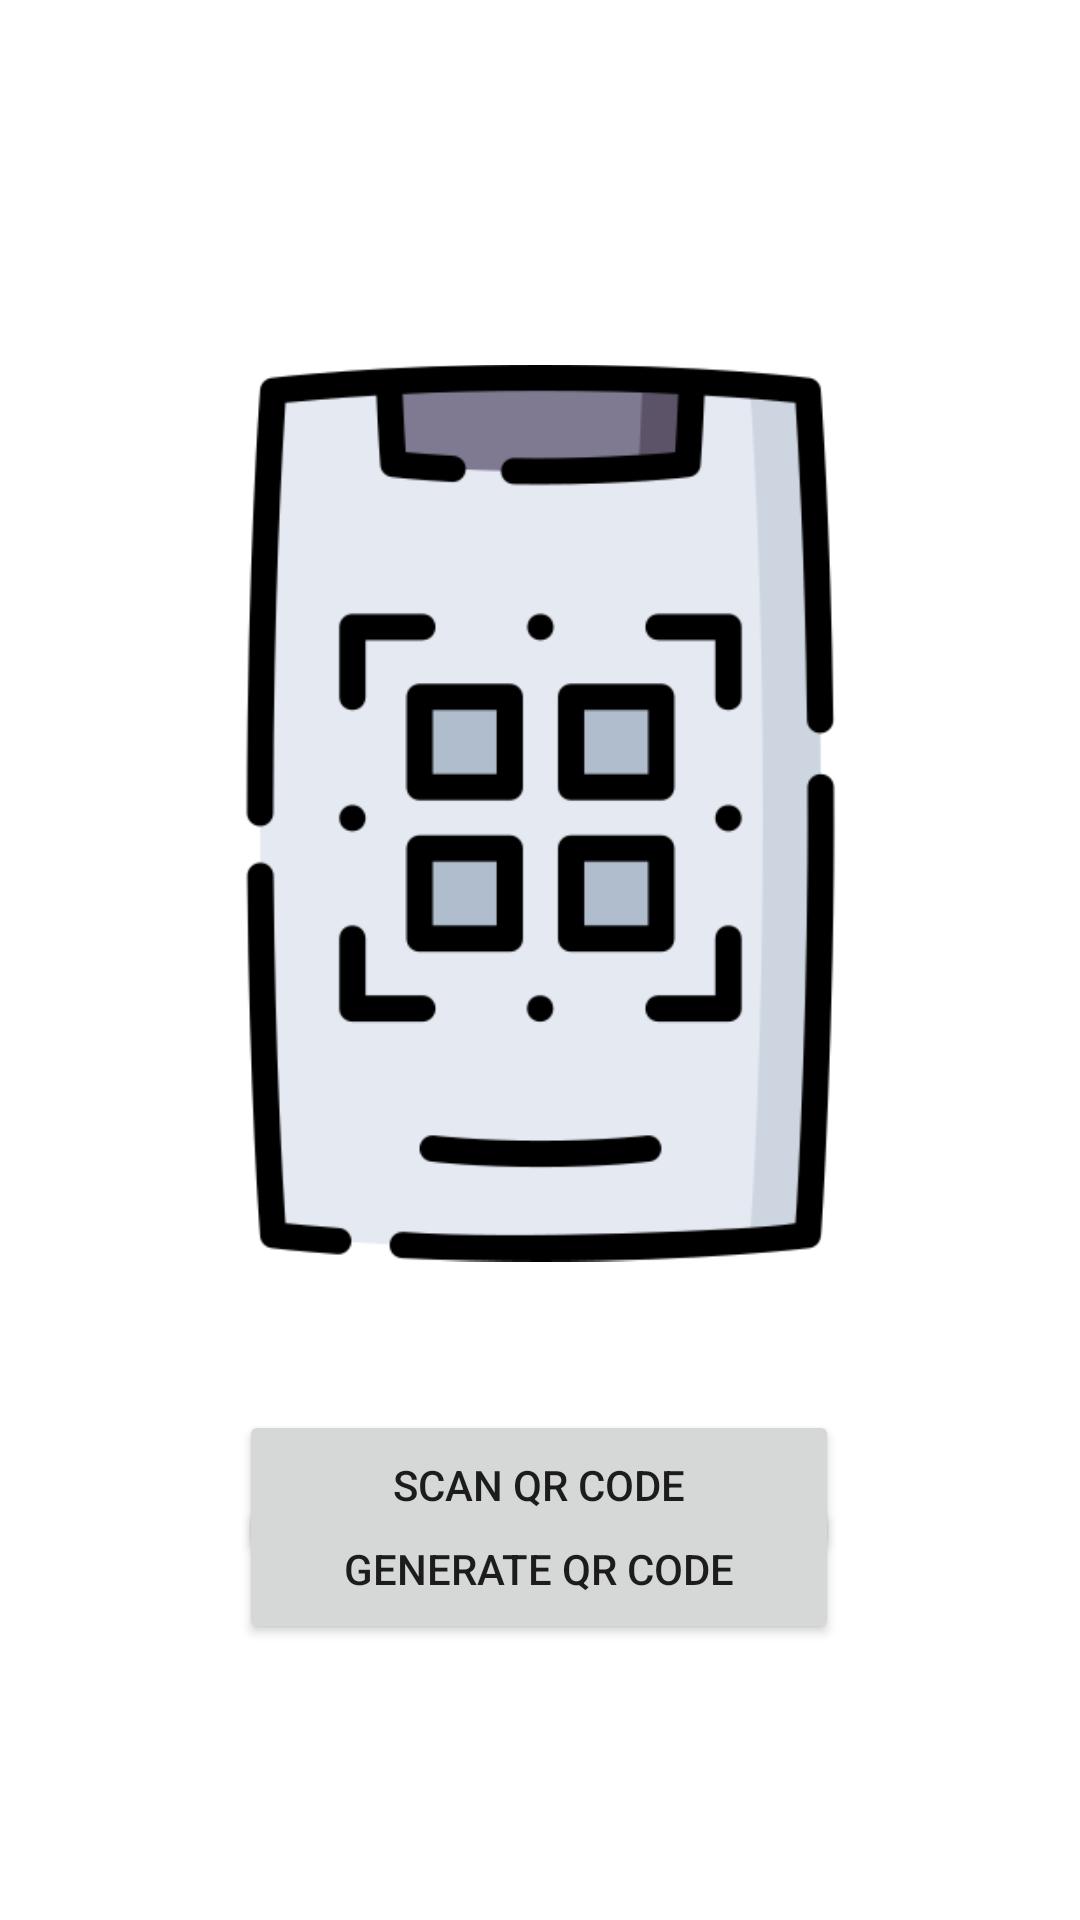

Produce the Android XML layout that renders to this screen, including the resource entries it uses.
<!-- AndroidManifest.xml: application theme Theme.QR_3 -->
<!-- res/layout/activity_main.xml -->
<?xml version="1.0" encoding="utf-8"?>
<androidx.constraintlayout.widget.ConstraintLayout xmlns:android="http://schemas.android.com/apk/res/android"
    xmlns:app="http://schemas.android.com/apk/res-auto"
    xmlns:tools="http://schemas.android.com/tools"
    android:layout_width="match_parent"
    android:layout_height="match_parent"
    tools:context=".MainActivity">


    <ImageView
        android:id="@+id/imageView"
        android:layout_width="299dp"
        android:layout_height="374dp"
        android:layout_marginTop="84dp"
        app:layout_constraintEnd_toEndOf="parent"
        app:layout_constraintStart_toStartOf="parent"
        app:layout_constraintTop_toTopOf="parent"
        app:srcCompat="@drawable/qr_icon" />

    <Button
        android:id="@+id/generate_btn"
        android:layout_width="200dp"
        android:layout_height="50dp"
        android:layout_marginTop="40dp"
        android:text="@string/generate_qr_code"
        app:layout_constraintEnd_toEndOf="parent"
        app:layout_constraintHorizontal_bias="0.497"
        app:layout_constraintStart_toStartOf="parent"
        app:layout_constraintTop_toBottomOf="@+id/imageView" />

    <Button
        android:id="@+id/read_btn"
        android:layout_width="200dp"
        android:layout_height="50dp"
        android:layout_marginBottom="120dp"
        android:text="@string/read_qr_code"
        app:layout_constraintBottom_toBottomOf="parent"
        app:layout_constraintEnd_toEndOf="parent"
        app:layout_constraintHorizontal_bias="0.497"
        app:layout_constraintStart_toStartOf="parent" />
</androidx.constraintlayout.widget.ConstraintLayout>
<!-- resources referenced by this layout -->
<resources>
  <!-- drawable qr_icon: png bitmap (drawable, 21713 bytes) -->
  <string name="generate_qr_code">Generate QR code</string>
  <string name="read_qr_code">Scan QR code</string>
  <style name="Theme.QR_3" parent="Theme.MaterialComponents.DayNight.DarkActionBar">
          
          <item name="colorPrimary">@color/purple_500</item>
          <item name="colorPrimaryVariant">@color/purple_700</item>
          <item name="colorOnPrimary">@color/white</item>
          
          <item name="colorSecondary">@color/teal_200</item>
          <item name="colorSecondaryVariant">@color/teal_700</item>
          <item name="colorOnSecondary">@color/black</item>
          
          <item name="android:statusBarColor">?attr/colorPrimaryVariant</item>
          
      </style>
  <!-- not gathered from this repository: default colours our renderer supplied (Android Studio template values) -->
  <color name="purple_500">#FF6200EE</color>
  <color name="purple_700">#FF3700B3</color>
  <color name="teal_200">#FF03DAC5</color>
  <color name="teal_700">#FF018786</color>
  <color name="black">#FF000000</color>
  <color name="white">#FFFFFFFF</color>
</resources>
